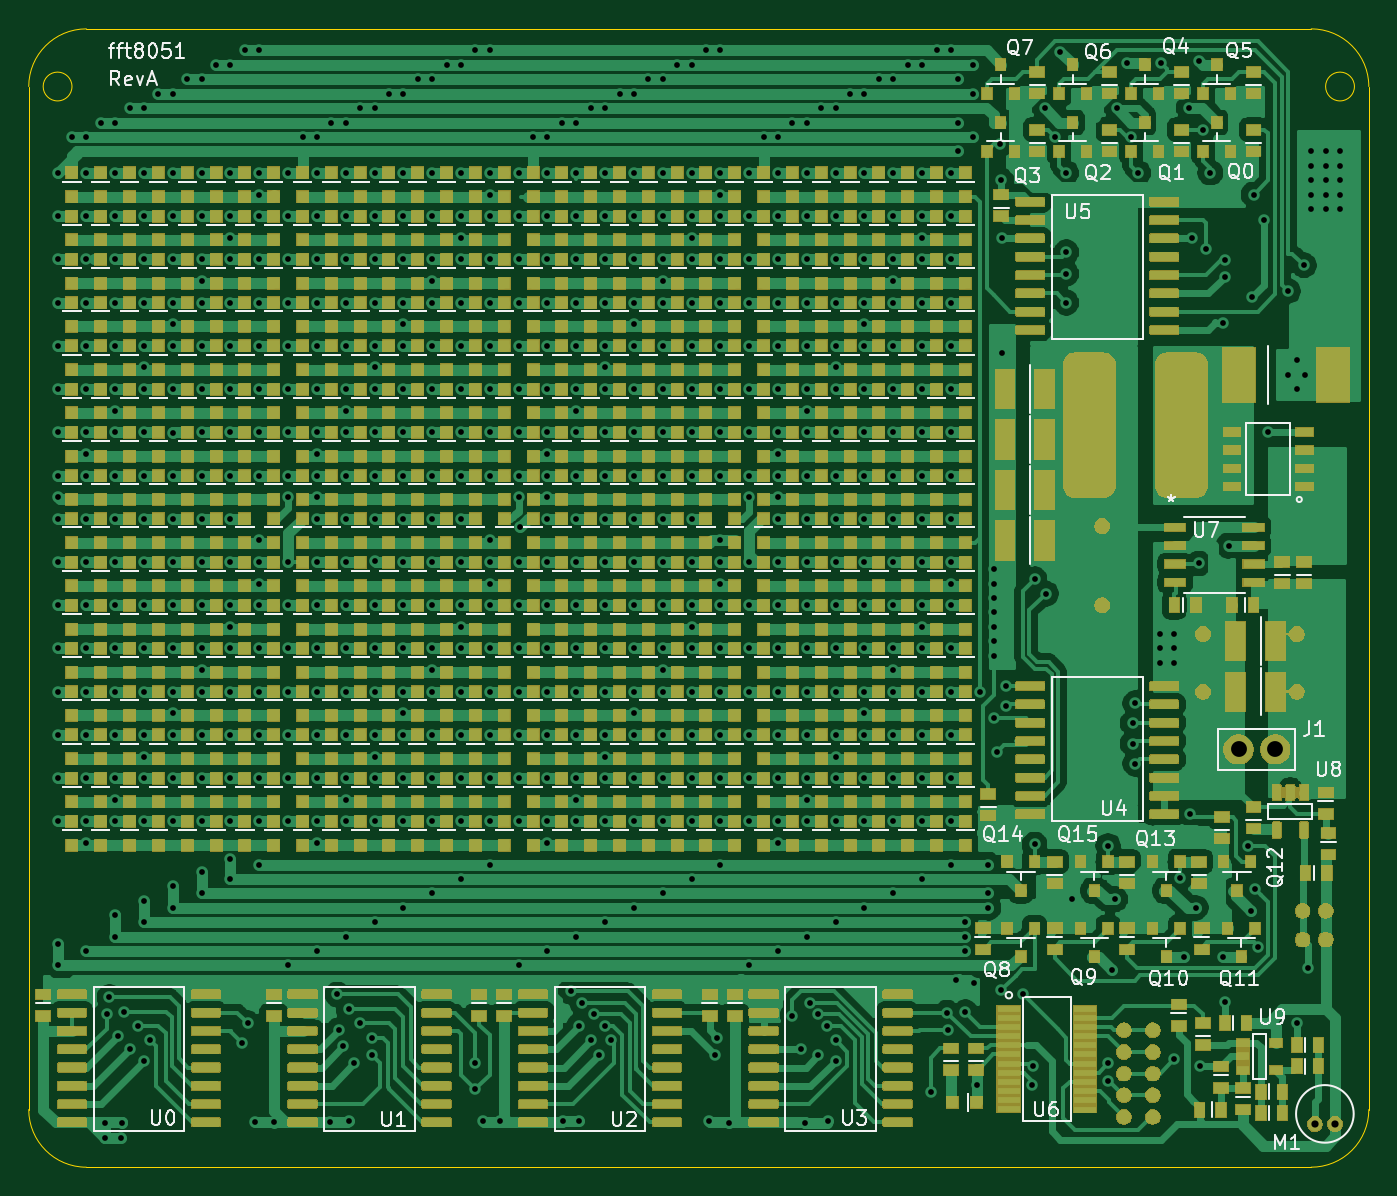
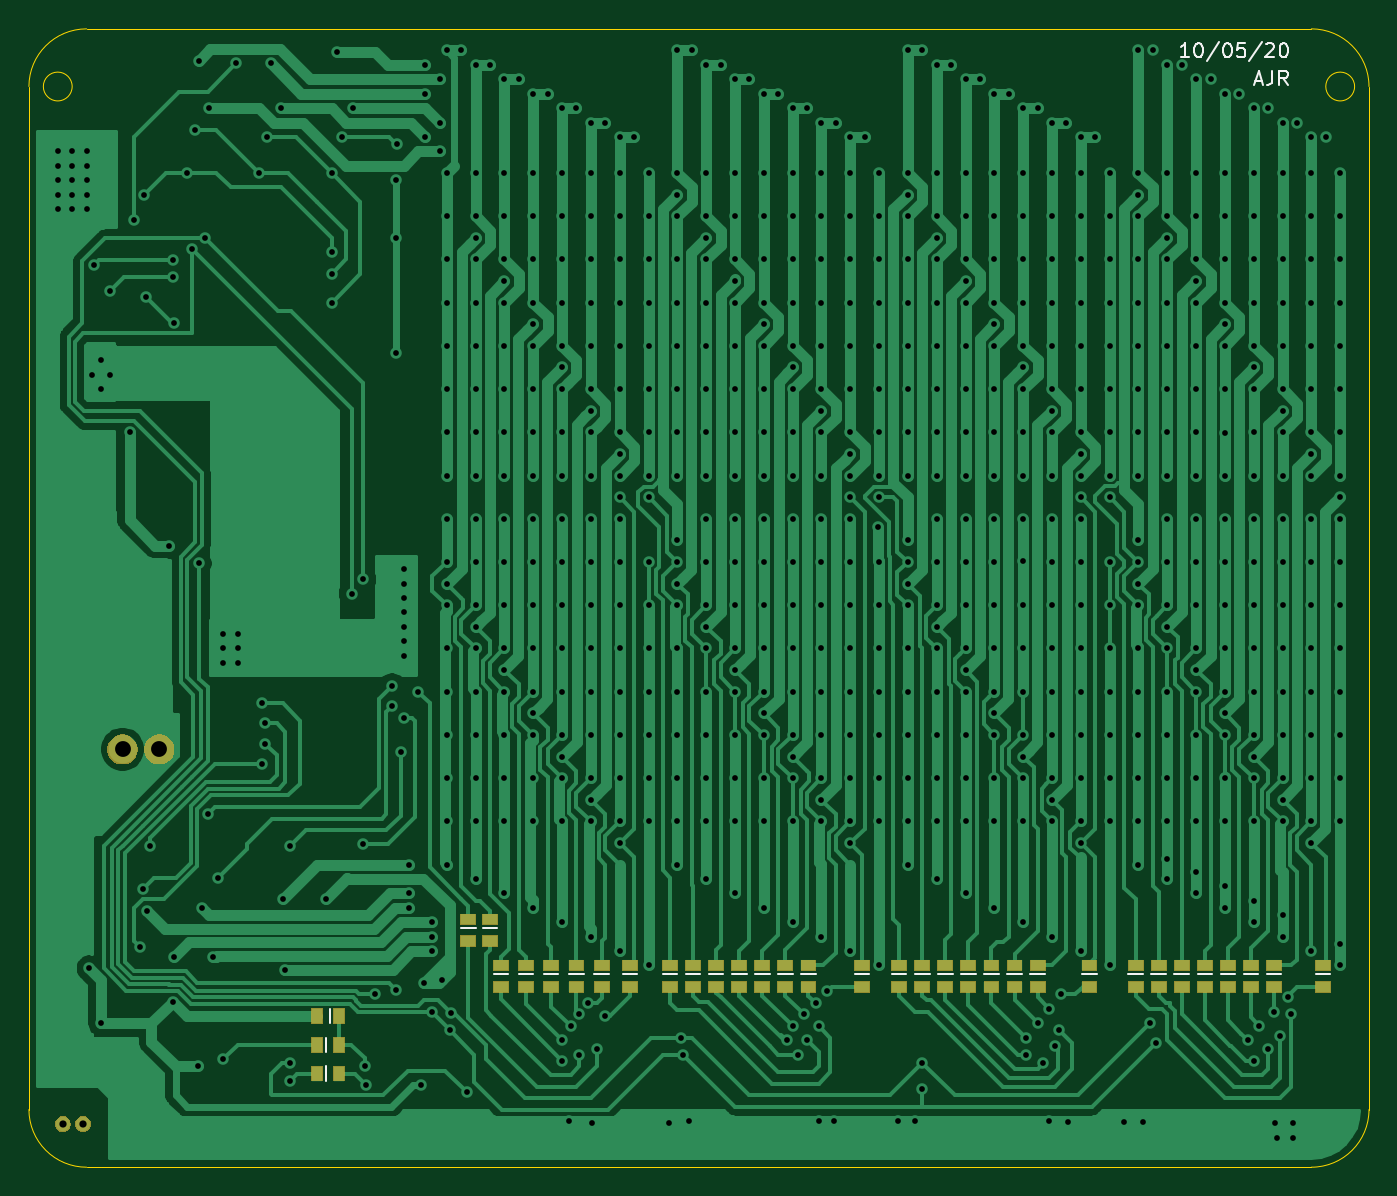
Circuit board: 10 layer files. Board 93.0 x 79.0 mm.
- bottom_copper: fft8051-B_Cu.gbr (115887 bytes)
- bottom_mask: fft8051-B_Mask.gbr (14720 bytes)
- paste: fft8051-B_Paste.gbr (2336 bytes)
- bottom_silk: fft8051-B_SilkS.gbr (5439 bytes)
- outline: fft8051-Edge_Cuts.gbr (1248 bytes)
- top_copper: fft8051-F_Cu.gbr (452651 bytes)
- top_mask: fft8051-F_Mask.gbr (296806 bytes)
- paste: fft8051-F_Paste.gbr (214835 bytes)
- top_silk: fft8051-F_SilkS.gbr (112213 bytes)
- drill: fft8051.drl (13579 bytes)

=== bottom_copper: fft8051-B_Cu.gbr (115887 bytes, source omitted) ===
=== bottom_mask: fft8051-B_Mask.gbr (14720 bytes, source omitted) ===
=== paste: fft8051-B_Paste.gbr ===
G04 #@! TF.GenerationSoftware,KiCad,Pcbnew,(5.1.5-0-10_14)*
G04 #@! TF.CreationDate,2020-05-10T16:42:09+01:00*
G04 #@! TF.ProjectId,fft8051,66667438-3035-4312-9e6b-696361645f70,rev?*
G04 #@! TF.SameCoordinates,Original*
G04 #@! TF.FileFunction,Paste,Bot*
G04 #@! TF.FilePolarity,Positive*
%FSLAX46Y46*%
G04 Gerber Fmt 4.6, Leading zero omitted, Abs format (unit mm)*
G04 Created by KiCad (PCBNEW (5.1.5-0-10_14)) date 2020-05-10 16:42:09*
%MOMM*%
%LPD*%
G04 APERTURE LIST*
%ADD10R,0.700000X1.000000*%
%ADD11R,1.000000X0.700000*%
G04 APERTURE END LIST*
D10*
X115000000Y-171500000D03*
X113500000Y-171500000D03*
D11*
X77200000Y-169500000D03*
X77200000Y-168000000D03*
X93300000Y-169500000D03*
X93300000Y-168000000D03*
X95250000Y-169500000D03*
X95250000Y-168000000D03*
X97000000Y-169500000D03*
X97000000Y-168000000D03*
X98750000Y-169500000D03*
X98750000Y-168000000D03*
X100500000Y-169500000D03*
X100500000Y-168000000D03*
X102250000Y-169500000D03*
X102250000Y-168000000D03*
X103000000Y-166300000D03*
X103000000Y-164800000D03*
X104500000Y-166300000D03*
X104500000Y-164800000D03*
X80900000Y-169500000D03*
X80900000Y-168000000D03*
X82500000Y-169500000D03*
X82500000Y-168000000D03*
X84100000Y-169500000D03*
X84100000Y-168000000D03*
X85700000Y-169500000D03*
X85700000Y-168000000D03*
X87300000Y-169500000D03*
X87300000Y-168000000D03*
X88900000Y-169500000D03*
X88900000Y-168000000D03*
X90500000Y-169500000D03*
X90500000Y-168000000D03*
X61400000Y-169500000D03*
X61400000Y-168000000D03*
X65000000Y-169500000D03*
X65000000Y-168000000D03*
X66600000Y-169500000D03*
X66600000Y-168000000D03*
X68200000Y-169500000D03*
X68200000Y-168000000D03*
X69800000Y-169500000D03*
X69800000Y-168000000D03*
X71400000Y-169500000D03*
X71400000Y-168000000D03*
X73000000Y-169500000D03*
X73000000Y-168000000D03*
X74600000Y-169500000D03*
X74600000Y-168000000D03*
X45200000Y-169500000D03*
X45200000Y-168000000D03*
X48600000Y-169500000D03*
X48600000Y-168000000D03*
X50200000Y-169500000D03*
X50200000Y-168000000D03*
X51800000Y-169500000D03*
X51800000Y-168000000D03*
X53400000Y-169500000D03*
X53400000Y-168000000D03*
X55000000Y-169500000D03*
X55000000Y-168000000D03*
X56600000Y-169500000D03*
X56600000Y-168000000D03*
X58200000Y-169500000D03*
X58200000Y-168000000D03*
D10*
X113500000Y-173500000D03*
X115000000Y-173500000D03*
X113500000Y-175500000D03*
X115000000Y-175500000D03*
M02*

=== bottom_silk: fft8051-B_SilkS.gbr ===
G04 #@! TF.GenerationSoftware,KiCad,Pcbnew,(5.1.5-0-10_14)*
G04 #@! TF.CreationDate,2020-05-10T16:42:09+01:00*
G04 #@! TF.ProjectId,fft8051,66667438-3035-4312-9e6b-696361645f70,rev?*
G04 #@! TF.SameCoordinates,Original*
G04 #@! TF.FileFunction,Legend,Bot*
G04 #@! TF.FilePolarity,Positive*
%FSLAX46Y46*%
G04 Gerber Fmt 4.6, Leading zero omitted, Abs format (unit mm)*
G04 Created by KiCad (PCBNEW (5.1.5-0-10_14)) date 2020-05-10 16:42:09*
%MOMM*%
%LPD*%
G04 APERTURE LIST*
%ADD10C,0.150000*%
%ADD11C,0.120000*%
G04 APERTURE END LIST*
D10*
X54492857Y-104977380D02*
X55064285Y-104977380D01*
X54778571Y-104977380D02*
X54778571Y-103977380D01*
X54873809Y-104120238D01*
X54969047Y-104215476D01*
X55064285Y-104263095D01*
X53873809Y-103977380D02*
X53778571Y-103977380D01*
X53683333Y-104025000D01*
X53635714Y-104072619D01*
X53588095Y-104167857D01*
X53540476Y-104358333D01*
X53540476Y-104596428D01*
X53588095Y-104786904D01*
X53635714Y-104882142D01*
X53683333Y-104929761D01*
X53778571Y-104977380D01*
X53873809Y-104977380D01*
X53969047Y-104929761D01*
X54016666Y-104882142D01*
X54064285Y-104786904D01*
X54111904Y-104596428D01*
X54111904Y-104358333D01*
X54064285Y-104167857D01*
X54016666Y-104072619D01*
X53969047Y-104025000D01*
X53873809Y-103977380D01*
X52397619Y-103929761D02*
X53254761Y-105215476D01*
X51873809Y-103977380D02*
X51778571Y-103977380D01*
X51683333Y-104025000D01*
X51635714Y-104072619D01*
X51588095Y-104167857D01*
X51540476Y-104358333D01*
X51540476Y-104596428D01*
X51588095Y-104786904D01*
X51635714Y-104882142D01*
X51683333Y-104929761D01*
X51778571Y-104977380D01*
X51873809Y-104977380D01*
X51969047Y-104929761D01*
X52016666Y-104882142D01*
X52064285Y-104786904D01*
X52111904Y-104596428D01*
X52111904Y-104358333D01*
X52064285Y-104167857D01*
X52016666Y-104072619D01*
X51969047Y-104025000D01*
X51873809Y-103977380D01*
X50635714Y-103977380D02*
X51111904Y-103977380D01*
X51159523Y-104453571D01*
X51111904Y-104405952D01*
X51016666Y-104358333D01*
X50778571Y-104358333D01*
X50683333Y-104405952D01*
X50635714Y-104453571D01*
X50588095Y-104548809D01*
X50588095Y-104786904D01*
X50635714Y-104882142D01*
X50683333Y-104929761D01*
X50778571Y-104977380D01*
X51016666Y-104977380D01*
X51111904Y-104929761D01*
X51159523Y-104882142D01*
X49445238Y-103929761D02*
X50302380Y-105215476D01*
X49159523Y-104072619D02*
X49111904Y-104025000D01*
X49016666Y-103977380D01*
X48778571Y-103977380D01*
X48683333Y-104025000D01*
X48635714Y-104072619D01*
X48588095Y-104167857D01*
X48588095Y-104263095D01*
X48635714Y-104405952D01*
X49207142Y-104977380D01*
X48588095Y-104977380D01*
X47969047Y-103977380D02*
X47873809Y-103977380D01*
X47778571Y-104025000D01*
X47730952Y-104072619D01*
X47683333Y-104167857D01*
X47635714Y-104358333D01*
X47635714Y-104596428D01*
X47683333Y-104786904D01*
X47730952Y-104882142D01*
X47778571Y-104929761D01*
X47873809Y-104977380D01*
X47969047Y-104977380D01*
X48064285Y-104929761D01*
X48111904Y-104882142D01*
X48159523Y-104786904D01*
X48207142Y-104596428D01*
X48207142Y-104358333D01*
X48159523Y-104167857D01*
X48111904Y-104072619D01*
X48064285Y-104025000D01*
X47969047Y-103977380D01*
X49894047Y-106616666D02*
X49417857Y-106616666D01*
X49989285Y-106902380D02*
X49655952Y-105902380D01*
X49322619Y-106902380D01*
X48703571Y-105902380D02*
X48703571Y-106616666D01*
X48751190Y-106759523D01*
X48846428Y-106854761D01*
X48989285Y-106902380D01*
X49084523Y-106902380D01*
X47655952Y-106902380D02*
X47989285Y-106426190D01*
X48227380Y-106902380D02*
X48227380Y-105902380D01*
X47846428Y-105902380D01*
X47751190Y-105950000D01*
X47703571Y-105997619D01*
X47655952Y-106092857D01*
X47655952Y-106235714D01*
X47703571Y-106330952D01*
X47751190Y-106378571D01*
X47846428Y-106426190D01*
X48227380Y-106426190D01*
D11*
X114100000Y-172000000D02*
X114100000Y-171000000D01*
X76700000Y-168600000D02*
X77700000Y-168600000D01*
X92800000Y-168600000D02*
X93800000Y-168600000D01*
X94750000Y-168600000D02*
X95750000Y-168600000D01*
X96500000Y-168600000D02*
X97500000Y-168600000D01*
X98250000Y-168600000D02*
X99250000Y-168600000D01*
X100000000Y-168600000D02*
X101000000Y-168600000D01*
X101750000Y-168600000D02*
X102750000Y-168600000D01*
X102500000Y-165400000D02*
X103500000Y-165400000D01*
X104000000Y-165400000D02*
X105000000Y-165400000D01*
X80400000Y-168600000D02*
X81400000Y-168600000D01*
X82000000Y-168600000D02*
X83000000Y-168600000D01*
X83600000Y-168600000D02*
X84600000Y-168600000D01*
X85200000Y-168600000D02*
X86200000Y-168600000D01*
X86800000Y-168600000D02*
X87800000Y-168600000D01*
X88400000Y-168600000D02*
X89400000Y-168600000D01*
X90000000Y-168600000D02*
X91000000Y-168600000D01*
X60900000Y-168600000D02*
X61900000Y-168600000D01*
X64500000Y-168600000D02*
X65500000Y-168600000D01*
X66100000Y-168600000D02*
X67100000Y-168600000D01*
X67700000Y-168600000D02*
X68700000Y-168600000D01*
X69300000Y-168600000D02*
X70300000Y-168600000D01*
X70900000Y-168600000D02*
X71900000Y-168600000D01*
X72500000Y-168600000D02*
X73500000Y-168600000D01*
X74100000Y-168600000D02*
X75100000Y-168600000D01*
X44700000Y-168600000D02*
X45700000Y-168600000D01*
X48100000Y-168600000D02*
X49100000Y-168600000D01*
X49700000Y-168600000D02*
X50700000Y-168600000D01*
X51300000Y-168600000D02*
X52300000Y-168600000D01*
X52900000Y-168600000D02*
X53900000Y-168600000D01*
X54500000Y-168600000D02*
X55500000Y-168600000D01*
X56100000Y-168600000D02*
X57100000Y-168600000D01*
X57700000Y-168600000D02*
X58700000Y-168600000D01*
X114400000Y-173000000D02*
X114400000Y-174000000D01*
X114400000Y-175000000D02*
X114400000Y-176000000D01*
M02*

=== outline: fft8051-Edge_Cuts.gbr ===
G04 #@! TF.GenerationSoftware,KiCad,Pcbnew,(5.1.5-0-10_14)*
G04 #@! TF.CreationDate,2020-05-10T16:42:09+01:00*
G04 #@! TF.ProjectId,fft8051,66667438-3035-4312-9e6b-696361645f70,rev?*
G04 #@! TF.SameCoordinates,Original*
G04 #@! TF.FileFunction,Profile,NP*
%FSLAX46Y46*%
G04 Gerber Fmt 4.6, Leading zero omitted, Abs format (unit mm)*
G04 Created by KiCad (PCBNEW (5.1.5-0-10_14)) date 2020-05-10 16:42:09*
%MOMM*%
%LPD*%
G04 APERTURE LIST*
%ADD10C,0.050000*%
G04 APERTURE END LIST*
D10*
X130000000Y-103000000D02*
X131000000Y-103000000D01*
X131000000Y-182000000D02*
X130000000Y-182000000D01*
X45000000Y-107000000D02*
G75*
G03X45000000Y-107000000I-1000000J0D01*
G01*
X134000000Y-107000000D02*
G75*
G03X134000000Y-107000000I-1000000J0D01*
G01*
X46000000Y-103000000D02*
X130000000Y-103000000D01*
X42000000Y-107000000D02*
X42000000Y-178000000D01*
X130000000Y-182000000D02*
X46000000Y-182000000D01*
X135000000Y-107000000D02*
X135000000Y-178000000D01*
X131000000Y-103000000D02*
G75*
G02X135000000Y-107000000I0J-4000000D01*
G01*
X42000000Y-107000000D02*
G75*
G02X46000000Y-103000000I4000000J0D01*
G01*
X135000000Y-178000000D02*
G75*
G02X131000000Y-182000000I-4000000J0D01*
G01*
X46000000Y-182000000D02*
G75*
G02X42000000Y-178000000I0J4000000D01*
G01*
M02*

=== top_copper: fft8051-F_Cu.gbr (452651 bytes, source omitted) ===
=== top_mask: fft8051-F_Mask.gbr (296806 bytes, source omitted) ===
=== paste: fft8051-F_Paste.gbr (214835 bytes, source omitted) ===
=== top_silk: fft8051-F_SilkS.gbr (112213 bytes, source omitted) ===
=== drill: fft8051.drl (13579 bytes, source omitted) ===
